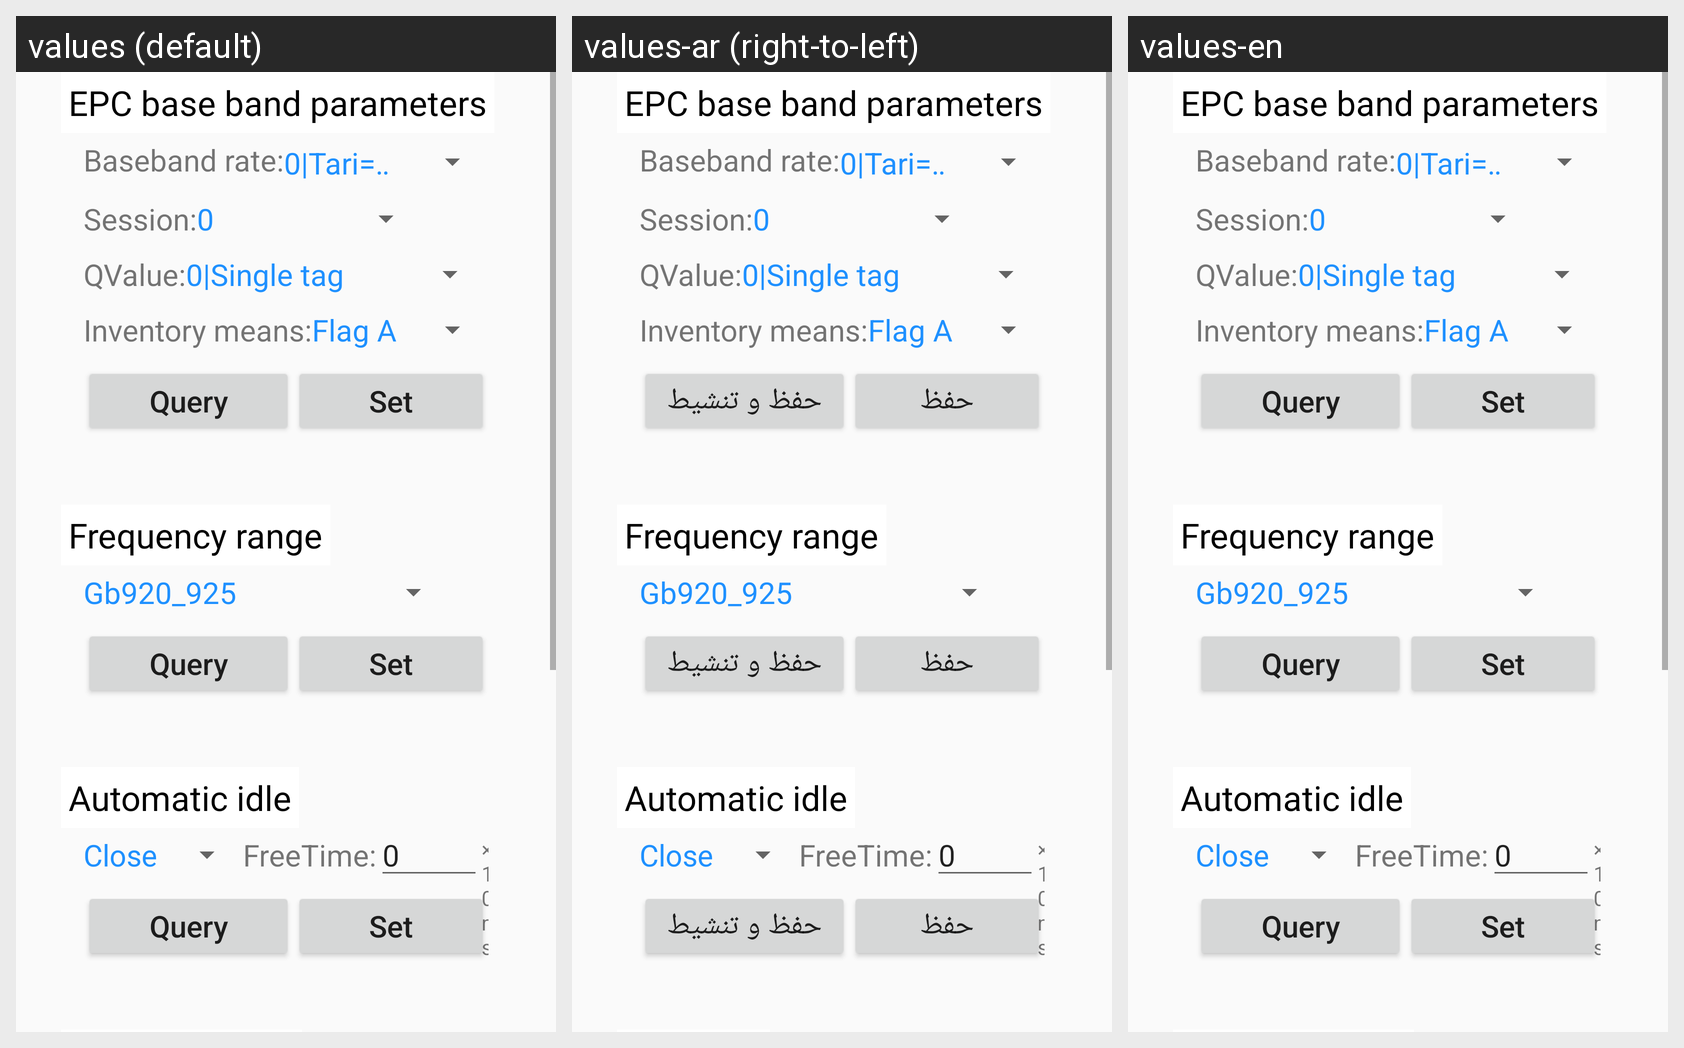

For this localized Android screen grid, give each drawn string resource with its value in every locale shown.
Android screen res/layout/rfid_config.xml rendered under 3 locales, left to right: values (default), values-ar (right-to-left), values-en. Device: Nexus 5 (rendered at 1080×1920; each locale shown at half size, 540×960, under a caption strip naming it); theme AppTheme.
Strings drawn on this screen, with the default value and each locale's value (text and hints the layout hard-codes, and strings that could not be matched under every locale, appear in the picture but are not listed):

baseSpeed
  values: Baseband rate:
  values-ar: Baseband rate:
  values-en: Baseband rate:

session
  values: Session:
  values-ar: Session:
  values-en: Session:

qValue
  values: QValue:
  values-ar: QValue:
  values-en: QValue:

inventory
  values: Inventory means:
  values-ar: Inventory means:
  values-en: Inventory means:

query
  values: Query
  values-ar: حفظ و تنشيط
  values-en: Query

config
  values: Set
  values-ar: حفظ
  values-en: Set

epc_base_param
  values: EPC base band parameters
  values-ar: EPC base band parameters
  values-en: EPC base band parameters

work_frequency
  values: Frequency range
  values-ar: Frequency range
  values-en: Frequency range

auto_time
  values: FreeTime:
  values-ar: FreeTime:
  values-en: FreeTime:

auto_time_unit
  values: ×10ms
  values-ar: ×10ms
  values-en: ×10ms

auto_free
  values: Automatic idle
  values-ar: Automatic idle
  values-en: Automatic idle
